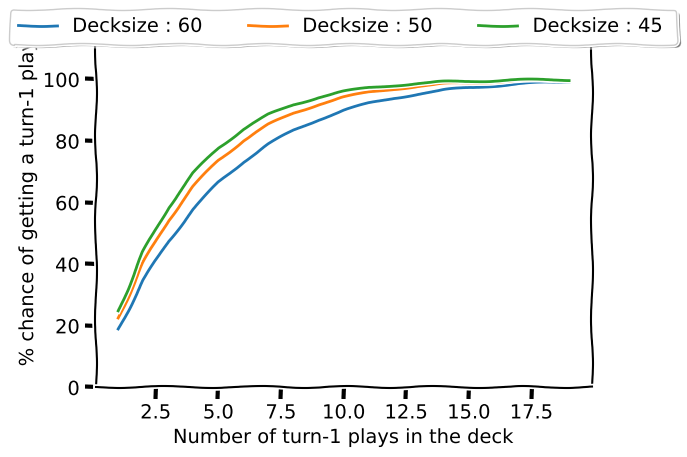

This figure's Python source:
import random
import matplotlib.pyplot as plt
from scipy.stats import hypergeom

DECKSIZES = [60, 50,45]
turn_1_plays = [i for i in range(1,20)]

# the goal of this script is to figure out how many turn-1 plays you need to guarentee a turn-1 play

prob_hit = {}
min_count = {}
seen_cards = 6
for decksize in DECKSIZES:
    label = f'Decksize : {decksize} '
    prob_hit[label] = []
    min_count[label] = max(turn_1_plays)
    for card_count in turn_1_plays:
        hypergeo = hypergeom(decksize,card_count, seen_cards)
        prob_miss = hypergeom.cdf(0, decksize, card_count, seen_cards)**2
        prob_hit[label].append(1-prob_miss)
        if (1-prob_miss> .95) and (min_count[label]>card_count):
            min_count[label] = card_count

for label in min_count:
    print(f"{label} - optimal 1st turn plays: {min_count[label]}")

with plt.xkcd():
    for label in prob_hit.keys():
        plt.plot(turn_1_plays, [i*100 for i in prob_hit[label]], label=label)
    plt.ylabel("% chance of getting a turn-1 play")
    plt.xlabel("Number of turn-1 plays in the deck")
    plt.ylim(0, 120)
    plt.legend(loc='upper center', bbox_to_anchor=(0.5, 1.05),
           ncol=3, fancybox=True, shadow=True)
    plt.show()
